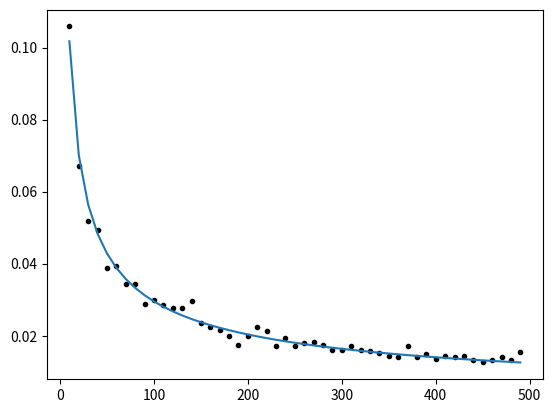

Write Python code to recreate this figure.
import numpy as np
import pylab as pl
import math
from scipy.optimize import curve_fit
import matplotlib.pyplot as plt


def circlefit(x,y, npoint):
   xb,yb = np.mean(x),np.mean(y)    # getting the baricenter
   u,v = x-xb,y-yb                   #passing to (u,v) coordinate system
   su,suu,suuu = sum(u),sum(u**2),sum(u**3)     #terms involving u
   sv,svv,svvv = sum(v),sum(v**2),sum(v**3)     #terms involving v
   suv= sum(u*v)                                 # second orders mixed terms
   suuv,suvv = sum(u*u*v),sum(u*v*v)             # third orders mixed terms

   uc = svv*(suuu+suvv)-suv*(svvv+suuv)
   uc = uc/(2*(suu*svv-suv**2))
   vc = suu*(svvv+suuv)-suv*(suuu+suvv)
   vc = vc/(2*(suu*svv-suv**2))

   rfit = uc**2+vc**2 + (suu+svv)/npoint
   xcfit,ycfit = xb+uc,yb+vc
   rfit = np.sqrt(rfit)                          #reconstructed Radius
   return  xcfit,ycfit,rfit



def circle_simulation(xc, yc, r, npoint):

    ex,ey = 0.5, 0.5 # uncertainty
    phi = 2*np.pi*np.random.uniform(0, 1, npoint)     # phi angle generation
    x,y = xc + r * np.cos(phi), yc + r * np.sin(phi)  # npoint coordinate generation
    dx, dy = np.random.uniform(-ex ,ex, npoint), np.random.uniform(-ey, ey, npoint)
    x, y = x + dx, y + dy
    return circlefit(x, y, npoint)  # Recostruction fit: xcfit, ycfit, rfit


def circle_estimate(ncircle, npoint):

    xc, yc = -2,-2 # center's coordinates
    ex,ey = 0.5, 0.5 # uncertainty
    r = 10 # circle's radius
    all_r = np.zeros(ncircle)
    diff = np.zeros(ncircle)

    phi = 2*np.pi*np.random.uniform(0, 1, npoint)
    x,y = xc + r * np.cos(phi), yc + r * np.sin(phi)

    for icircle in range(ncircle):
        _x, _y, _r = circle_simulation(xc, yc, r, npoint)
        all_r[icircle] = _r
        diff[icircle] = r - _r

    #print(f'Raggio ricostruito {_r}')
    r_mean = all_r.mean()
    rms= np.std(diff)

    return r_mean, rms
    #print('Deviazione Standard =' ,rms)

if __name__ == '__main__':


    ncircle = 100
    npoint = np.arange(10, 500, 10)

    r_mean, rms = [], []

    def fitfunc(x, a, b):
        return a / (x**b)


    for i in npoint:
        r_mean.append(circle_estimate(ncircle, i)[0])
        rms.append(circle_estimate(ncircle, i)[1])

    '''
    plt.figure()
    plt.xlim(-15,15)
    plt.ylim(-15,15)
    plt.errorbar(x, y, ex, ey, fmt='.', color='black', label =r'Generated point')
    phi = np.linspace(0, 2*np.pi,1000)
    rfit = np.mean(all_r)
    xfit, yfit = xc + rfit * np.cos(phi), yc + rfit * np.sin(phi)
    plt.plot(xfit,yfit, color='darkorange', linewidth=2.5, linestyle='solid', label=r' Best Fitting circle')
    '''
    popt, pcov = curve_fit(fitfunc, npoint, rms)
    print(f'Fit param: {popt[0]}, {popt[1]}')
    plt.figure()
    plt.plot(npoint, rms, '.', color='black')
    plt.plot(npoint, fitfunc(npoint, *popt))

    plt.show()


